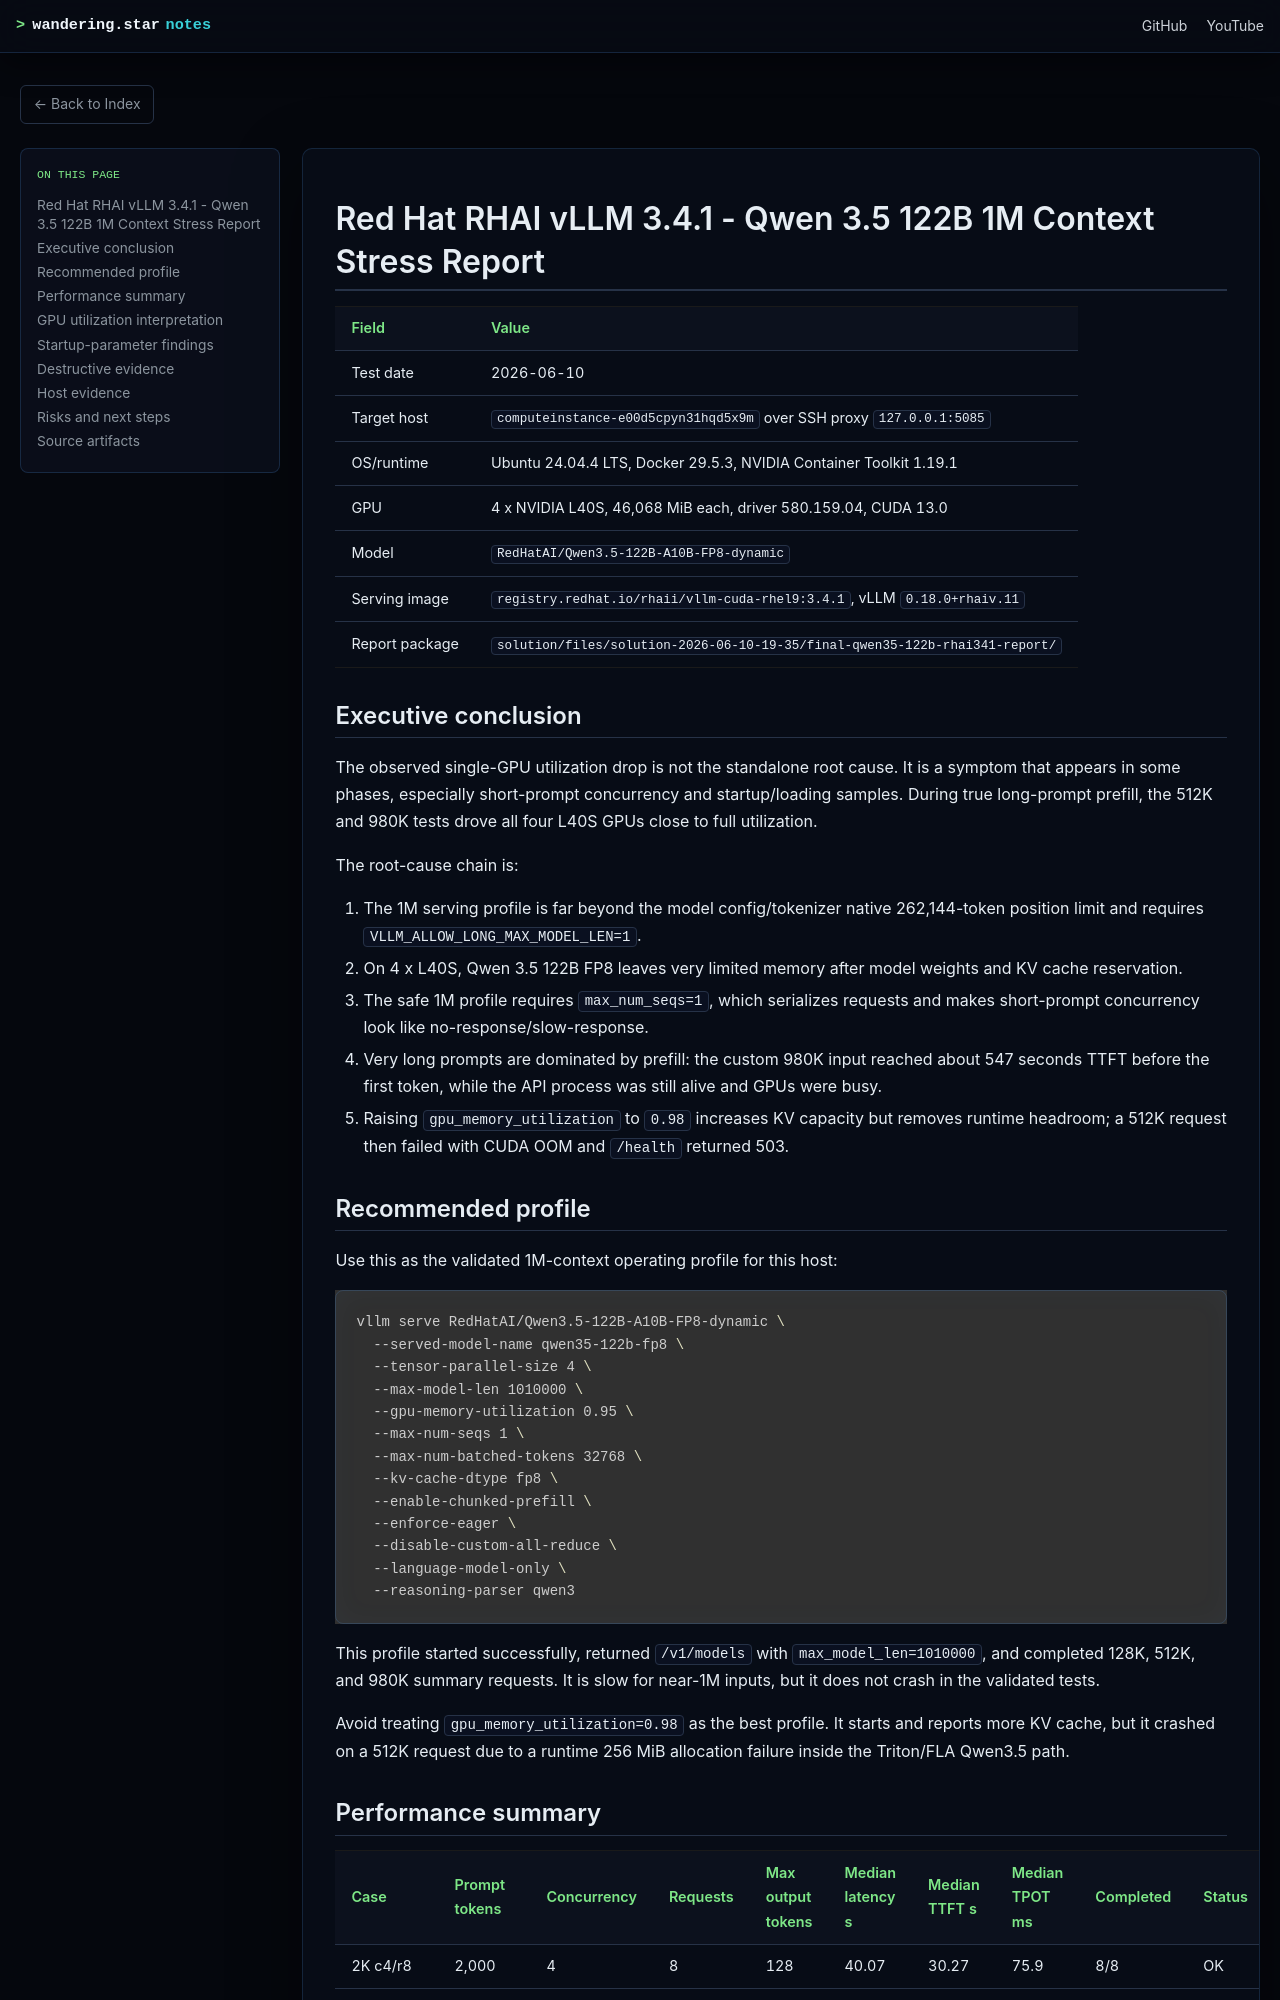

repository: wangzheng422/docker_env · page: redhat/ocp4/4.20/2026.06.rhai.qwen3.6/final-qwen35-122b-rhai341-report/final-qwen35-122b-rhai341-report.html · generator: mdbook

# Red Hat RHAI vLLM 3.4.1 - Qwen 3.5 122B 1M Context Stress Report

| Field | Value |
|---|---|
| Test date | 2026-06-10 |
| Target host | `computeinstance-e00d5cpyn31hqd5x9m` over SSH proxy `127.0.0.1:5085` |
| OS/runtime | Ubuntu 24.04.4 LTS, Docker 29.5.3, NVIDIA Container Toolkit 1.19.1 |
| GPU | 4 x NVIDIA L40S, 46,068 MiB each, driver 580.159.04, CUDA 13.0 |
| Model | `RedHatAI/Qwen3.5-122B-A10B-FP8-dynamic` |
| Serving image | `registry.redhat.io/rhaii/vllm-cuda-rhel9:3.4.1`, vLLM `0.18.0+rhaiv.11` |
| Report package | `solution/files/solution-2026-06-10-19-35/final-qwen35-122b-rhai341-report/` |

## Executive conclusion

The observed single-GPU utilization drop is not the standalone root cause. It is a symptom that appears in some phases, especially short-prompt concurrency and startup/loading samples. During true long-prompt prefill, the 512K and 980K tests drove all four L40S GPUs close to full utilization.

The root-cause chain is:

1. The 1M serving profile is far beyond the model config/tokenizer native 262,144-token position limit and requires `VLLM_ALLOW_LONG_MAX_MODEL_LEN=1`.
2. On 4 x L40S, Qwen 3.5 122B FP8 leaves very limited memory after model weights and KV cache reservation.
3. The safe 1M profile requires `max_num_seqs=1`, which serializes requests and makes short-prompt concurrency look like no-response/slow-response.
4. Very long prompts are dominated by prefill: the custom 980K input reached about 547 seconds TTFT before the first token, while the API process was still alive and GPUs were busy.
5. Raising `gpu_memory_utilization` to `0.98` increases KV capacity but removes runtime headroom; a 512K request then failed with CUDA OOM and `/health` returned 503.

## Recommended profile

Use this as the validated 1M-context operating profile for this host:

```bash
vllm serve RedHatAI/Qwen3.5-122B-A10B-FP8-dynamic \
  --served-model-name qwen35-122b-fp8 \
  --tensor-parallel-size 4 \
  --max-model-len 1010000 \
  --gpu-memory-utilization 0.95 \
  --max-num-seqs 1 \
  --max-num-batched-tokens 32768 \
  --kv-cache-dtype fp8 \
  --enable-chunked-prefill \
  --enforce-eager \
  --disable-custom-all-reduce \
  --language-model-only \
  --reasoning-parser qwen3
```

This profile started successfully, returned `/v1/models` with `max_model_len=1010000`, and completed 128K, 512K, and 980K summary requests. It is slow for near-1M inputs, but it does not crash in the validated tests.

Avoid treating `gpu_memory_utilization=0.98` as the best profile. It starts and reports more KV cache, but it crashed on a 512K request due to a runtime 256 MiB allocation failure inside the Triton/FLA Qwen3.5 path.
